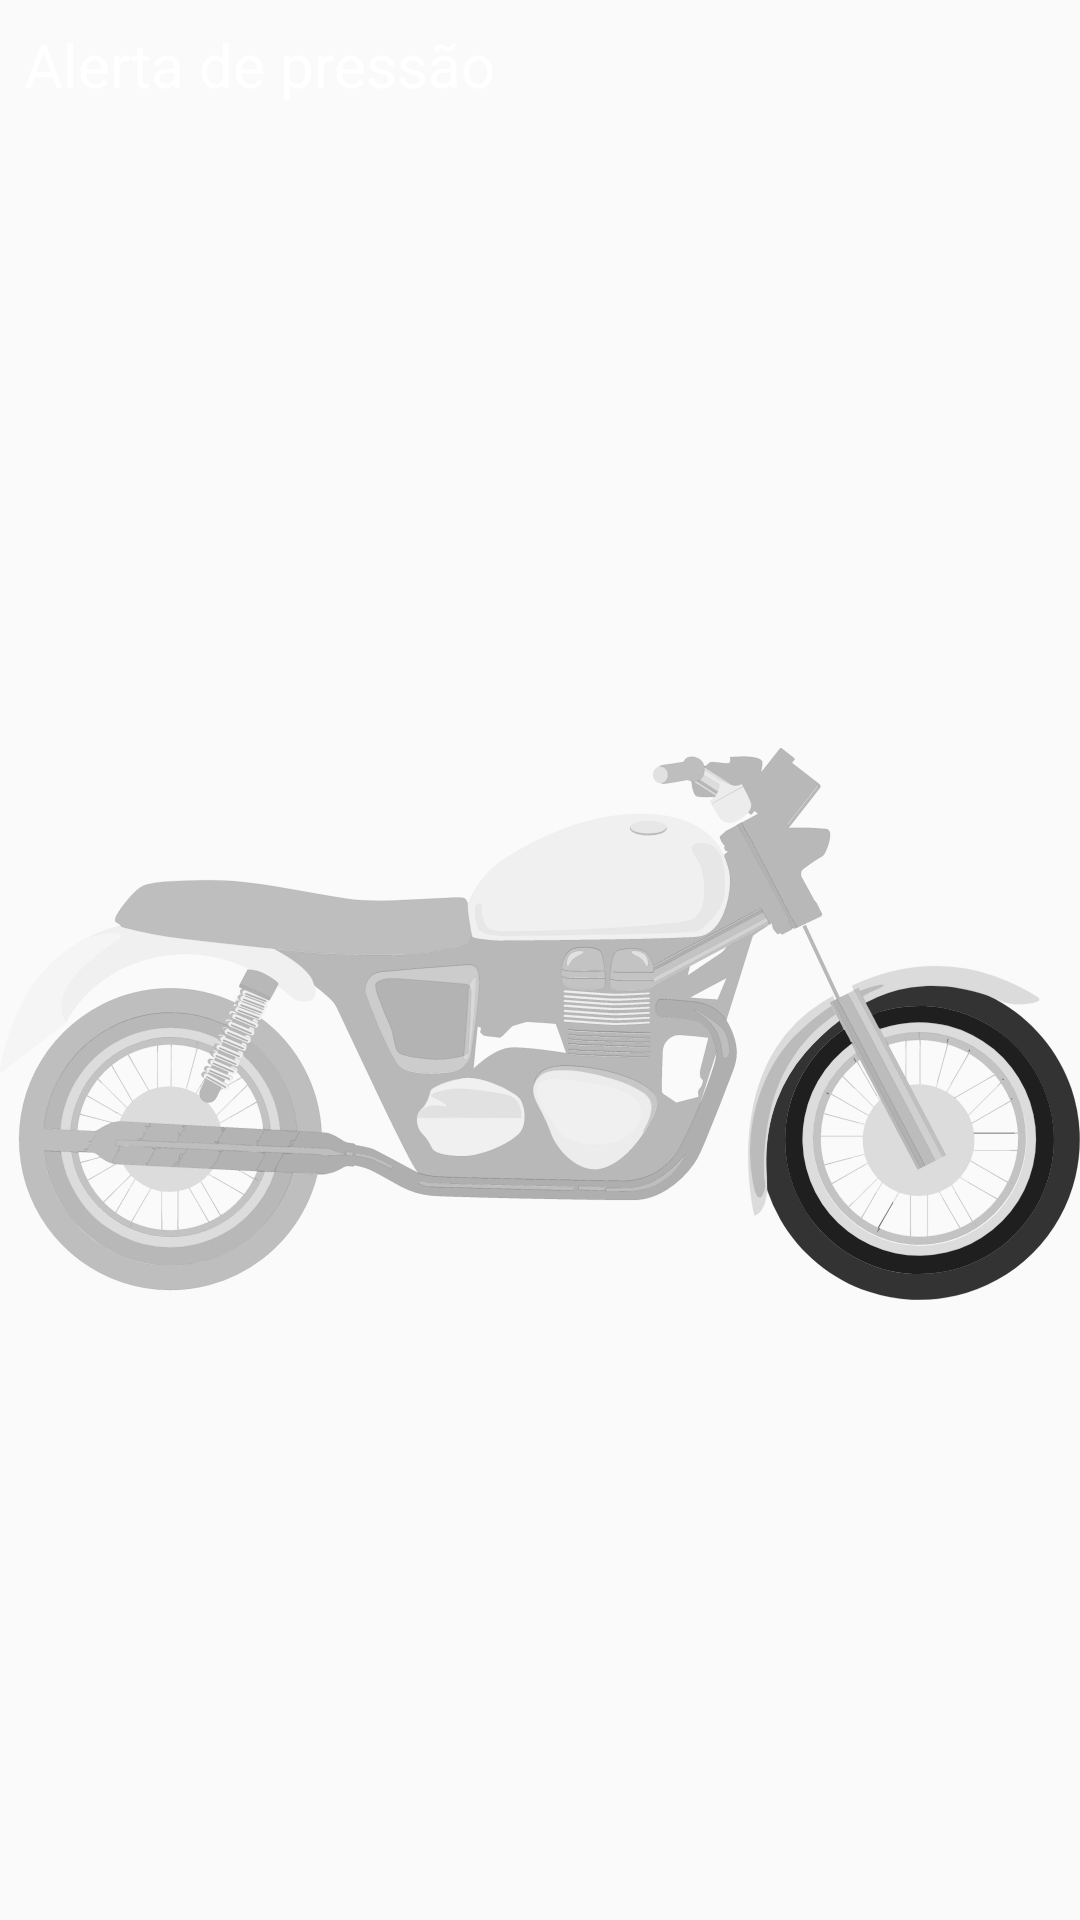

Produce the Android XML layout that renders to this screen, including the resource entries it uses.
<!-- AndroidManifest.xml: application theme Theme.MotoTPMS -->
<!-- res/layout/notification_expanded.xml -->
<?xml version="1.0" encoding="utf-8"?>
<LinearLayout xmlns:android="http://schemas.android.com/apk/res/android"
    android:layout_width="match_parent"
    android:layout_height="256dp"
    android:orientation="vertical">
    <TextView
        android:id="@+id/pressure_alert_expanded"
        android:layout_width="match_parent"
        android:layout_height="wrap_content"
        android:textAlignment="viewStart"
        android:padding="8dp"
        android:text="@string/pressure_warning"
        android:textColor="@color/white"
        android:textSize="20sp"
        style="@style/TextAppearance.Compat.Notification"/>
    <ImageView
        android:id="@+id/image_view_expanded"
        android:layout_width="match_parent"
        android:layout_height="match_parent"
        android:contentDescription="@string/motorcycle_with_highlighted_wheels"
        android:src="@drawable/front_no_data"
        style="@style/TextAppearance.Compat.Notification"
        android:scaleType="centerInside"/>
</LinearLayout>
<!-- resources referenced by this layout -->
<resources>
  <color name="white">#FFFFFFFF</color>
  <!-- drawable front_no_data: vector/xml drawable (drawable, 110209 chars, omitted) -->
  <string name="motorcycle_with_highlighted_wheels">Motocicleta com rodas destacadas</string>
  <string name="pressure_warning">Alerta de pressão</string>
  <style name="Theme.MotoTPMS" parent="android:Theme.Material.Light.NoActionBar" />
</resources>
